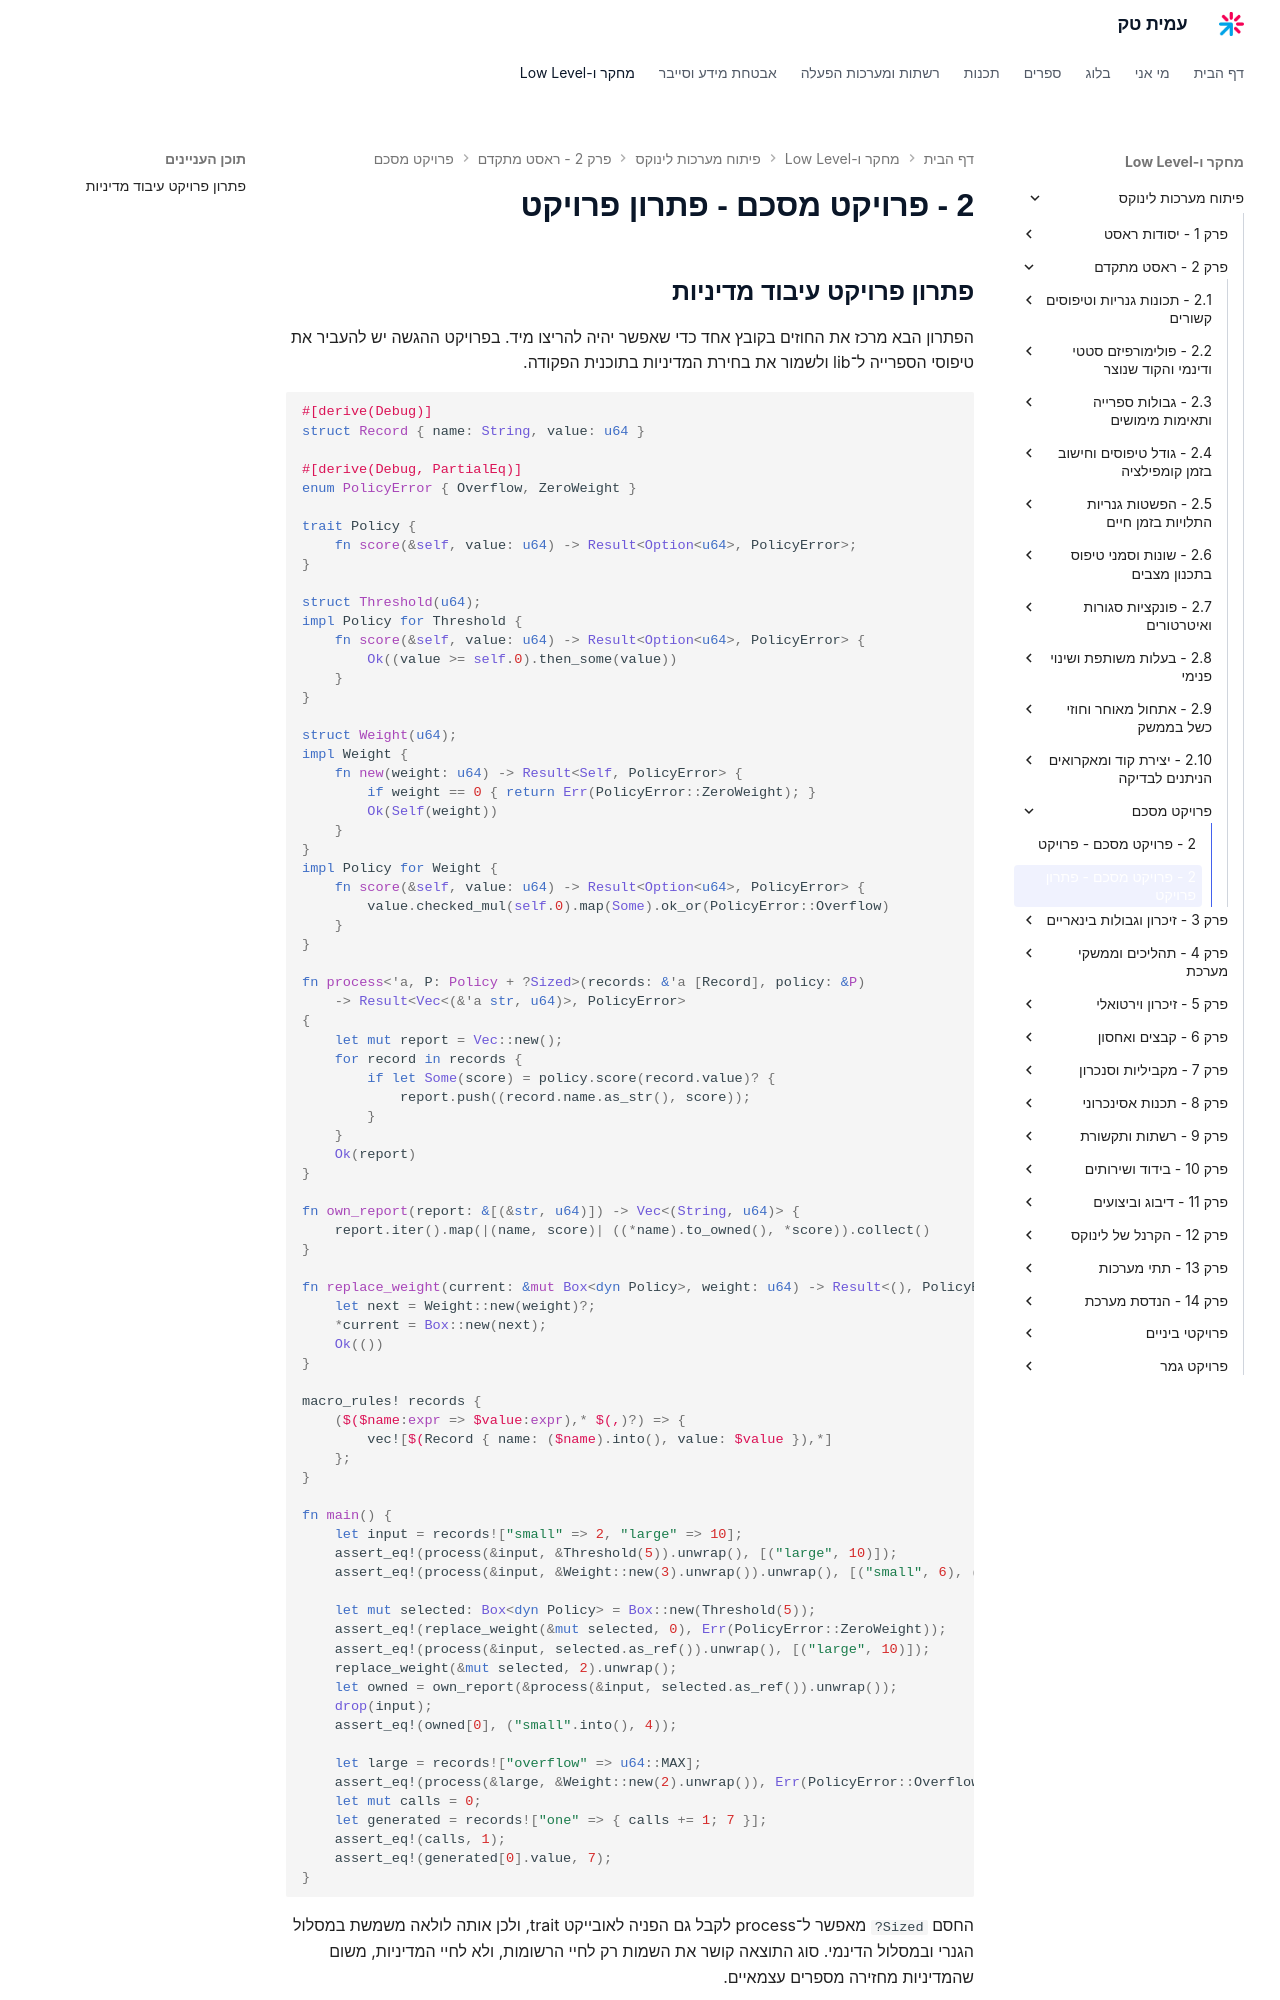

repository: AmitPinchasi/amittech · page: פיתוח-מערכות-לינוקס/2 - ראסט מתקדם/פרויקט מסכם/2 - פרויקט מסכם - פתרון פרויקט/index.html · generator: mkdocs

## פתרון פרויקט עיבוד מדיניות

הפתרון הבא מרכז את החוזים בקובץ אחד כדי שאפשר יהיה להריצו מיד. בפרויקט ההגשה יש להעביר את טיפוסי הספרייה ל־lib ולשמור את בחירת המדיניות בתוכנית הפקודה.

```rust
#[derive(Debug)]
struct Record { name: String, value: u64 }

#[derive(Debug, PartialEq)]
enum PolicyError { Overflow, ZeroWeight }

trait Policy {
    fn score(&self, value: u64) -> Result<Option<u64>, PolicyError>;
}

struct Threshold(u64);
impl Policy for Threshold {
    fn score(&self, value: u64) -> Result<Option<u64>, PolicyError> {
        Ok((value >= self.0).then_some(value))
    }
}

struct Weight(u64);
impl Weight {
    fn new(weight: u64) -> Result<Self, PolicyError> {
        if weight == 0 { return Err(PolicyError::ZeroWeight); }
        Ok(Self(weight))
    }
}
impl Policy for Weight {
    fn score(&self, value: u64) -> Result<Option<u64>, PolicyError> {
        value.checked_mul(self.0).map(Some).ok_or(PolicyError::Overflow)
    }
}

fn process<'a, P: Policy + ?Sized>(records: &'a [Record], policy: &P)
    -> Result<Vec<(&'a str, u64)>, PolicyError>
{
    let mut report = Vec::new();
    for record in records {
        if let Some(score) = policy.score(record.value)? {
            report.push((record.name.as_str(), score));
        }
    }
    Ok(report)
}

fn own_report(report: &[(&str, u64)]) -> Vec<(String, u64)> {
    report.iter().map(|(name, score)| ((*name).to_owned(), *score)).collect()
}

fn replace_weight(current: &mut Box<dyn Policy>, weight: u64) -> Result<(), PolicyError> {
    let next = Weight::new(weight)?;
    *current = Box::new(next);
    Ok(())
}

macro_rules! records {
    ($($name:expr => $value:expr),* $(,)?) => {
        vec![$(Record { name: ($name).into(), value: $value }),*]
    };
}

fn main() {
    let input = records!["small" => 2, "large" => 10];
    assert_eq!(process(&input, &Threshold(5)).unwrap(), [("large", 10)]);
    assert_eq!(process(&input, &Weight::new(3).unwrap()).unwrap(), [("small", 6), ("large", 30)]);

    let mut selected: Box<dyn Policy> = Box::new(Threshold(5));
    assert_eq!(replace_weight(&mut selected, 0), Err(PolicyError::ZeroWeight));
    assert_eq!(process(&input, selected.as_ref()).unwrap(), [("large", 10)]);
    replace_weight(&mut selected, 2).unwrap();
    let owned = own_report(&process(&input, selected.as_ref()).unwrap());
    drop(input);
    assert_eq!(owned[0], ("small".into(), 4));

    let large = records!["overflow" => u64::MAX];
    assert_eq!(process(&large, &Weight::new(2).unwrap()), Err(PolicyError::Overflow));
    let mut calls = 0;
    let generated = records!["one" => { calls += 1; 7 }];
    assert_eq!(calls, 1);
    assert_eq!(generated[0].value, 7);
}
```

החסם `?Sized` מאפשר ל־process לקבל גם הפניה לאובייקט trait, ולכן אותה לולאה משמשת במסלול הגנרי ובמסלול הדינמי. סוג התוצאה קושר את השמות רק לחיי הרשומות, ולא לחיי המדיניות, משום שהמדיניות מחזירה מספרים עצמאיים.
